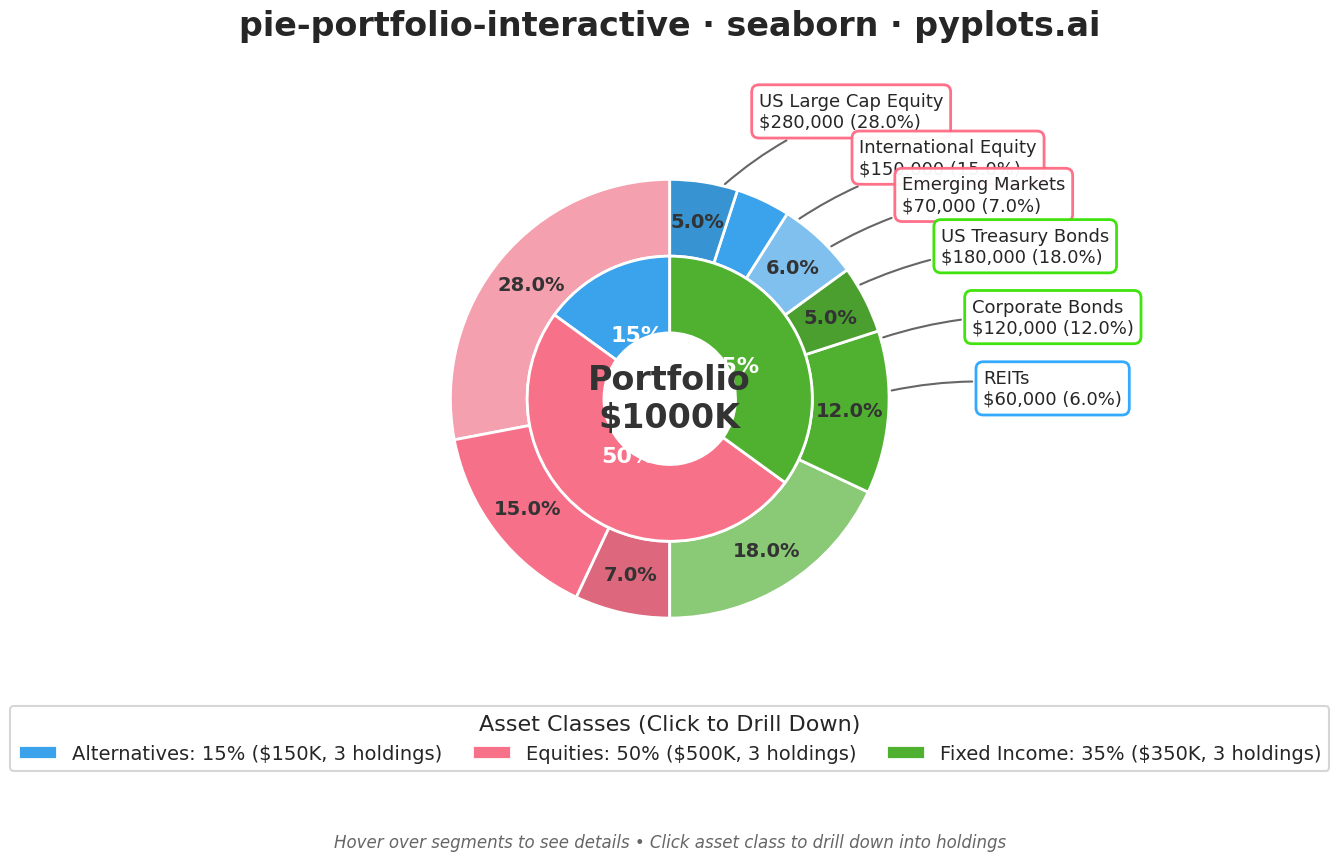

Source code (Python):
""" pyplots.ai
pie-portfolio-interactive: Interactive Portfolio Allocation Chart
Library: seaborn 0.13.2 | Python 3.13.11
Quality: 91/100 | Created: 2026-01-20
"""

import matplotlib.pyplot as plt
import numpy as np
import pandas as pd
import seaborn as sns


# Set seaborn style for consistent aesthetics
sns.set_theme(style="white")
sns.set_context("talk", font_scale=1.2)

# Portfolio data with asset classes and individual holdings
np.random.seed(42)
portfolio_data = pd.DataFrame(
    {
        "asset": [
            "US Large Cap Equity",
            "International Equity",
            "Emerging Markets",
            "US Treasury Bonds",
            "Corporate Bonds",
            "Municipal Bonds",
            "REITs",
            "Gold",
            "Private Equity",
        ],
        "weight": [28.0, 15.0, 7.0, 18.0, 12.0, 5.0, 6.0, 4.0, 5.0],
        "category": [
            "Equities",
            "Equities",
            "Equities",
            "Fixed Income",
            "Fixed Income",
            "Fixed Income",
            "Alternatives",
            "Alternatives",
            "Alternatives",
        ],
        "value": [280000, 150000, 70000, 180000, 120000, 50000, 60000, 40000, 50000],
    }
)

# Category aggregation for inner ring
category_data = portfolio_data.groupby("category").agg({"weight": "sum", "value": "sum"}).reset_index()

# Use seaborn color palettes for distinctive library usage
# Primary categorical palette for asset classes
category_palette = sns.color_palette("husl", n_colors=3)
category_colors = {
    "Equities": category_palette[0],
    "Fixed Income": category_palette[1],
    "Alternatives": category_palette[2],
}

# Create shades for individual assets using seaborn's cubehelix_palette for each category
asset_colors = []
for _, row in portfolio_data.iterrows():
    base_color = category_colors[row["category"]]
    cat_assets = portfolio_data[portfolio_data["category"] == row["category"]]
    idx = cat_assets[cat_assets["asset"] == row["asset"]].index[0]
    cat_idx = list(cat_assets.index).index(idx)
    # Use seaborn's blend_palette to create cohesive color gradations
    n_assets = len(cat_assets)
    light_color = sns.light_palette(base_color, n_colors=n_assets + 2, reverse=False)[1]
    dark_color = sns.dark_palette(base_color, n_colors=n_assets + 2, reverse=True)[1]
    blend_palette = sns.blend_palette([light_color, base_color, dark_color], n_colors=n_assets + 2)
    asset_colors.append(blend_palette[cat_idx + 1])

# Create figure - using square aspect for better pie visualization
fig, ax = plt.subplots(figsize=(12, 12))

# Outer ring - Individual assets (detailed breakdown)
# Note: Seaborn does not provide native pie chart functions, so matplotlib's pie is used
# with seaborn for color generation and theming
outer_wedges, outer_texts, outer_autotexts = ax.pie(
    portfolio_data["weight"],
    labels=None,
    colors=asset_colors,
    autopct=lambda pct: f"{pct:.1f}%" if pct > 4 else "",
    startangle=90,
    radius=1.0,
    pctdistance=0.82,
    wedgeprops={"width": 0.35, "edgecolor": "white", "linewidth": 2},
)

# Style outer ring percentages using seaborn's desaturated text color
text_color = sns.desaturate("#333333", 0.8)
for autotext in outer_autotexts:
    autotext.set_fontsize(14)
    autotext.set_fontweight("bold")
    autotext.set_color(text_color)

# Inner ring - Category breakdown
category_colors_list = [category_colors[cat] for cat in category_data["category"]]
inner_wedges, inner_texts, inner_autotexts = ax.pie(
    category_data["weight"],
    labels=None,
    colors=category_colors_list,
    autopct=lambda pct: f"{pct:.0f}%",
    startangle=90,
    radius=0.65,
    pctdistance=0.5,
    wedgeprops={"width": 0.35, "edgecolor": "white", "linewidth": 2},
)

# Style inner ring percentages
for autotext in inner_autotexts:
    autotext.set_fontsize(16)
    autotext.set_fontweight("bold")
    autotext.set_color("white")

# Add center text showing total portfolio value
total_value = portfolio_data["value"].sum()
ax.text(
    0,
    0,
    f"Portfolio\n${total_value / 1000:.0f}K",
    ha="center",
    va="center",
    fontsize=24,
    fontweight="bold",
    color=text_color,
)

# Calculate annotation positions distributed around the chart (balanced layout)
cumulative_weight = 0
annotation_data = []

for _, row in portfolio_data.iterrows():
    angle_deg = 90 - cumulative_weight - row["weight"] / 2
    cumulative_weight += row["weight"]
    angle_rad = np.deg2rad(angle_deg)

    # Annotation radius varies based on position for better balance
    x_pos = 1.35 * np.cos(angle_rad)
    y_pos = 1.35 * np.sin(angle_rad)

    annotation_data.append({"x_pos": x_pos, "y_pos": y_pos, "angle_deg": angle_deg, "angle_rad": angle_rad, "row": row})

# Add annotation boxes showing detailed info (simulating interactive tooltips)
# Show annotations for holdings >= 6% with balanced distribution
for data in annotation_data:
    row = data["row"]
    if row["weight"] >= 6:
        x_pos = data["x_pos"]
        y_pos = data["y_pos"]
        angle_rad = data["angle_rad"]

        # Dynamic alignment based on quadrant for balanced layout
        if x_pos > 0.3:
            ha = "left"
            x_offset = 0.08
        elif x_pos < -0.3:
            ha = "right"
            x_offset = -0.08
        else:
            ha = "center"
            x_offset = 0

        annotation_text = f"{row['asset']}\n${row['value']:,.0f} ({row['weight']:.1f}%)"

        # Connection point on the wedge
        wedge_x = 1.0 * np.cos(angle_rad)
        wedge_y = 1.0 * np.sin(angle_rad)

        # Use seaborn saturated color for annotation border
        border_color = sns.saturate(category_colors[row["category"]])

        ax.annotate(
            annotation_text,
            xy=(wedge_x, wedge_y),
            xytext=(x_pos + x_offset, y_pos),
            fontsize=13,
            fontweight="medium",
            ha=ha,
            va="center",
            bbox={
                "boxstyle": "round,pad=0.4",
                "facecolor": "white",
                "edgecolor": border_color,
                "linewidth": 2,
                "alpha": 0.95,
            },
            arrowprops={
                "arrowstyle": "-",
                "color": sns.desaturate("#666666", 0.5),
                "connectionstyle": "arc3,rad=0.1",
                "linewidth": 1.5,
            },
        )

# Create legend for categories with detailed info using seaborn styling
legend_labels = []
for _, row in category_data.iterrows():
    n_holdings = len(portfolio_data[portfolio_data["category"] == row["category"]])
    legend_labels.append(
        f"{row['category']}: {row['weight']:.0f}% (${row['value'] / 1000:.0f}K, {n_holdings} holdings)"
    )

legend = ax.legend(
    inner_wedges,
    legend_labels,
    title="Asset Classes (Click to Drill Down)",
    loc="lower center",
    bbox_to_anchor=(0.5, -0.08),
    fontsize=14,
    title_fontsize=16,
    frameon=True,
    fancybox=True,
    ncol=3,
    columnspacing=1.5,
)

# Title
ax.set_title("pie-portfolio-interactive · seaborn · pyplots.ai", fontsize=24, fontweight="bold", pad=25)

# Note about interactivity
ax.text(
    0.5,
    -0.16,
    "Hover over segments to see details • Click asset class to drill down into holdings",
    transform=ax.transAxes,
    ha="center",
    va="top",
    fontsize=12,
    fontstyle="italic",
    color=sns.desaturate("#666666", 0.7),
)

# Ensure equal aspect ratio for proper circular display
ax.set_aspect("equal")
ax.set_xlim(-1.7, 1.7)
ax.set_ylim(-1.5, 1.5)

plt.tight_layout()
plt.savefig("plot.png", dpi=300, bbox_inches="tight", facecolor="white")
plt.close()
